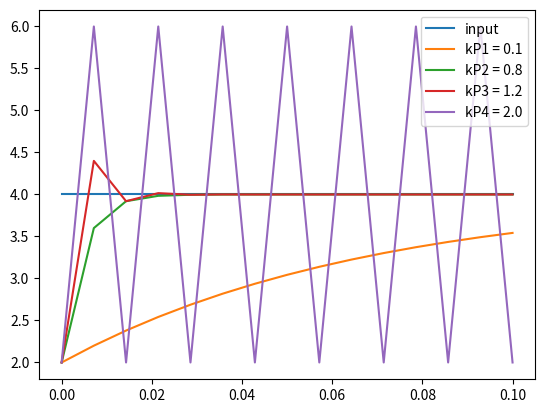

The matplotlib source for this figure:
# PD control test

import numpy as np
import matplotlib.pyplot as plt

n_0 = 0.0
n_end = 0.1
sim_points = 15

# time vector
time = np.linspace(n_0,n_end,sim_points)

# input vector
step = 4
input = np.linspace(step,step,sim_points)

# kP gains
kP1 = 0.1
kP2 = 0.8
kP3 = 1.2
kP4 = 2.0

# resulting position vectors
initial = 2.0
P1 = [initial]
P2 = [initial]
P3 = [initial]
P4 = [initial]

for tt in range(len(time)-1):
    error1 = input[tt] - P1[tt] # find the difference between desired and actual
    prop1 = error1*kP1          # multiply by the kP gain
    P1.append(prop1 + P1[tt])   # add the new proportional gain to the current position

    error2 = input[tt] - P2[tt]
    prop2 = error2*kP2
    P2.append(prop2 + P2[tt])

    error3 = input[tt] - P3[tt]
    prop3 = error3*kP3
    P3.append(prop3 + P3[tt])

    error4 = input[tt] - P4[tt]
    prop4 = error4*kP4
    P4.append(prop4 + P4[tt])

plt.plot(time,input,time,P1,time,P2,time,P3,time,P4)
plt.legend(["input","kP1 = 0.1","kP2 = 0.8","kP3 = 1.2","kP4 = 2.0"])
plt.show()
